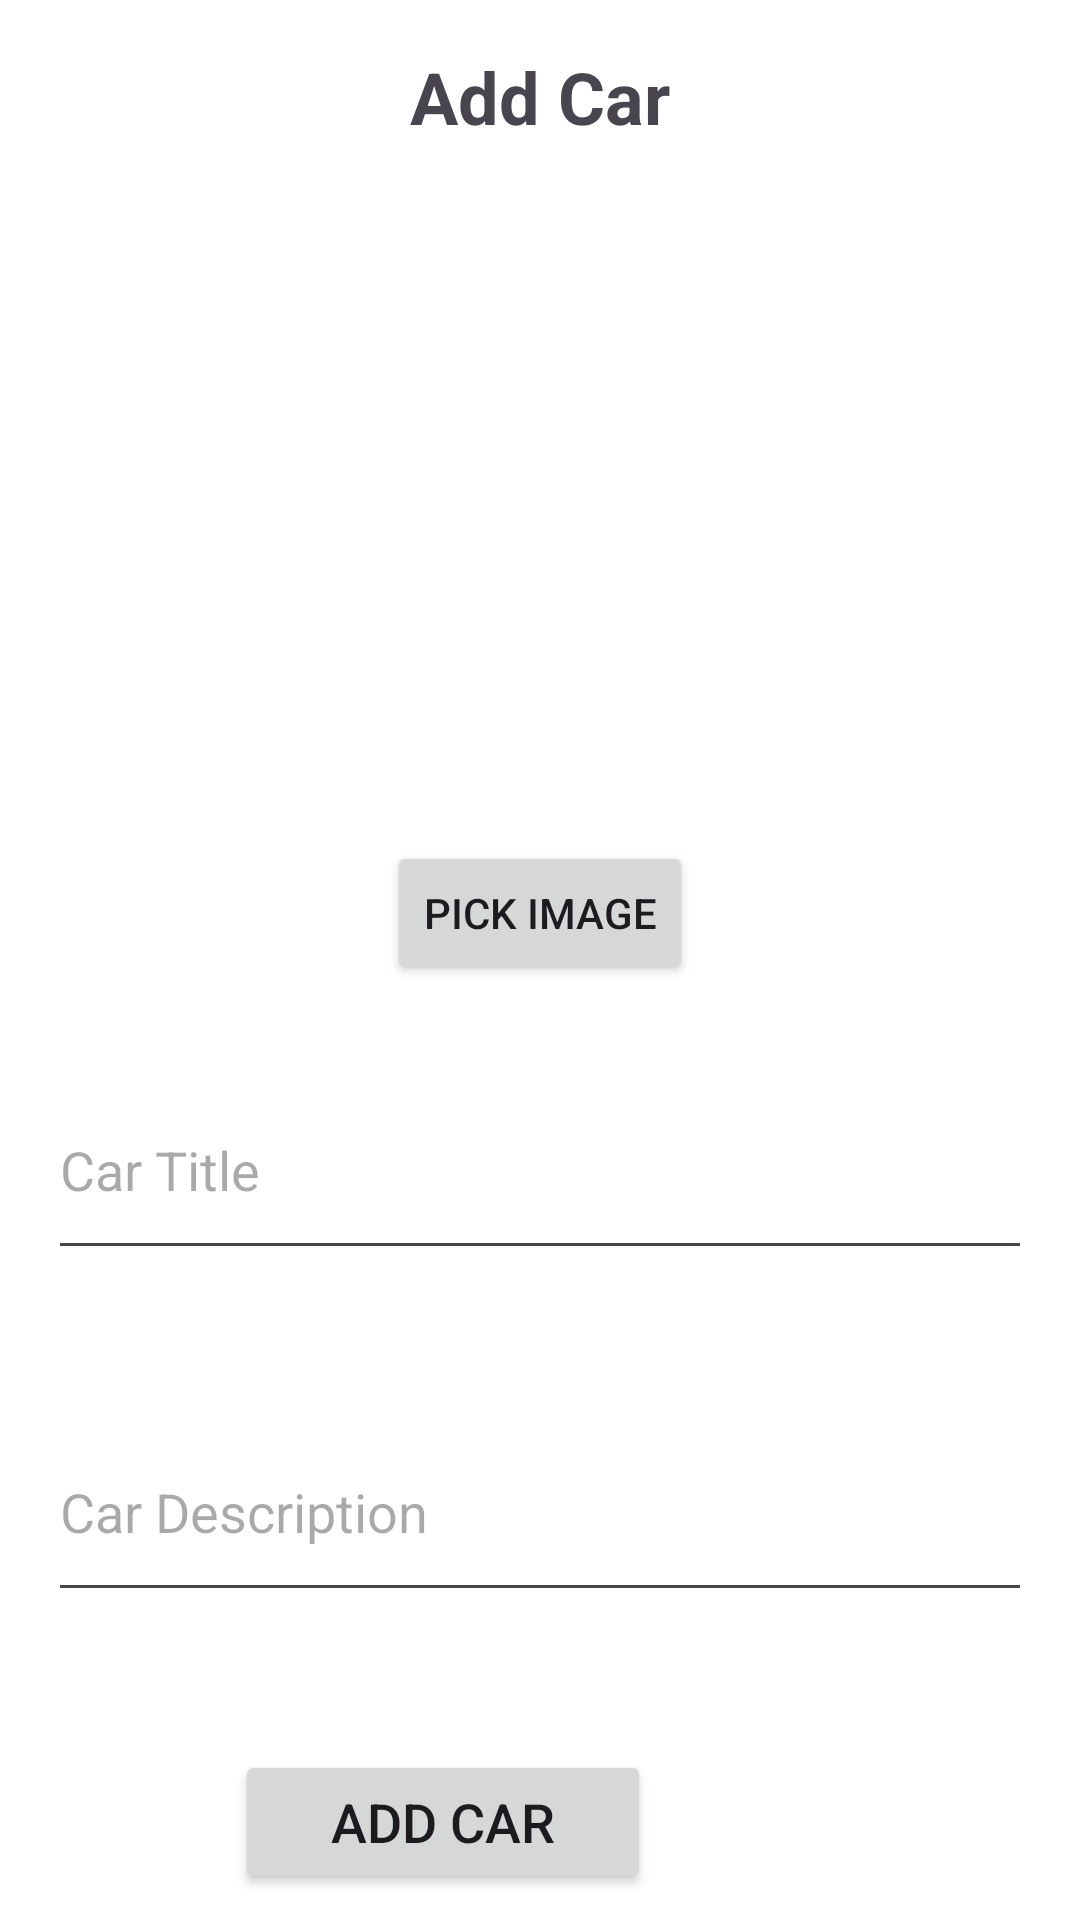

Here is an Android app screen rendered from its layout file. Give the layout XML and the strings, colors and styles it references.
<!-- AndroidManifest.xml: application theme Theme.Salecars -->
<!-- res/layout/activity_add_cars.xml -->
<?xml version="1.0" encoding="utf-8"?>
<androidx.constraintlayout.widget.ConstraintLayout
    xmlns:android="http://schemas.android.com/apk/res/android"
    xmlns:app="http://schemas.android.com/apk/res-auto"
    xmlns:tools="http://schemas.android.com/tools"
    android:layout_width="match_parent"
    android:layout_height="match_parent"
    android:background="@android:color/white"
    tools:context=".add_cars">

    <RelativeLayout
        android:id="@+id/relativeLayout"
        android:layout_width="0dp"
        android:layout_height="0dp"
        app:layout_constraintBottom_toBottomOf="parent"
        app:layout_constraintEnd_toEndOf="parent"
        app:layout_constraintStart_toStartOf="parent"
        app:layout_constraintTop_toTopOf="parent">

        <TextView
            android:id="@+id/titleTextView"
            android:layout_width="wrap_content"
            android:layout_height="wrap_content"
            android:layout_centerHorizontal="true"
            android:layout_marginTop="16dp"
            android:text="Add Car"
            android:textSize="24sp"
            android:textStyle="bold" />

        <ImageView
            android:id="@+id/carImageView"
            android:layout_width="200dp"
            android:layout_height="200dp"
            android:layout_below="@id/titleTextView"
            android:layout_centerHorizontal="true"
            android:layout_marginTop="16dp"
            android:scaleType="centerCrop"
            android:src="@drawable/car_icon" />

        <Button
            android:id="@+id/pickImageButton"
            android:layout_width="wrap_content"
            android:layout_height="wrap_content"
            android:layout_below="@id/carImageView"
            android:layout_centerHorizontal="true"
            android:layout_marginTop="16dp"
            android:text="Pick Image" />

        <EditText
            android:id="@+id/carTitleEditText"
            android:layout_width="match_parent"
            android:layout_height="70dp"
            android:layout_below="@id/pickImageButton"
            android:layout_marginStart="16dp"
            android:layout_marginTop="25dp"
            android:layout_marginEnd="16dp"
            android:hint="Car Title"
            android:inputType="text" />

        <EditText
            android:id="@+id/carDescriptionEditText"
            android:layout_width="match_parent"
            android:layout_height="70dp"
            android:layout_below="@id/carTitleEditText"
            android:layout_marginStart="16dp"
            android:layout_marginTop="44dp"
            android:layout_marginEnd="16dp"
            android:hint="Car Description"
            android:inputType="textMultiLine" />

        <Button
            android:id="@+id/addCarButton"
            android:layout_width="wrap_content"
            android:layout_height="wrap_content"
            android:layout_below="@id/carTitleEditText"
            android:layout_alignParentEnd="true"
            android:layout_marginTop="160dp"
            android:layout_marginEnd="143dp"
            android:paddingStart="32dp"
            android:paddingEnd="32dp"
            android:text="Add Car"
            android:textSize="18sp" />

    </RelativeLayout>

</androidx.constraintlayout.widget.ConstraintLayout>
<!-- resources referenced by this layout -->
<resources>
  <style name="Theme.Salecars" parent="Base.Theme.Salecars" />
  <style name="Base.Theme.Salecars" parent="Theme.Material3.DayNight.NoActionBar">
          
          
      </style>
</resources>
